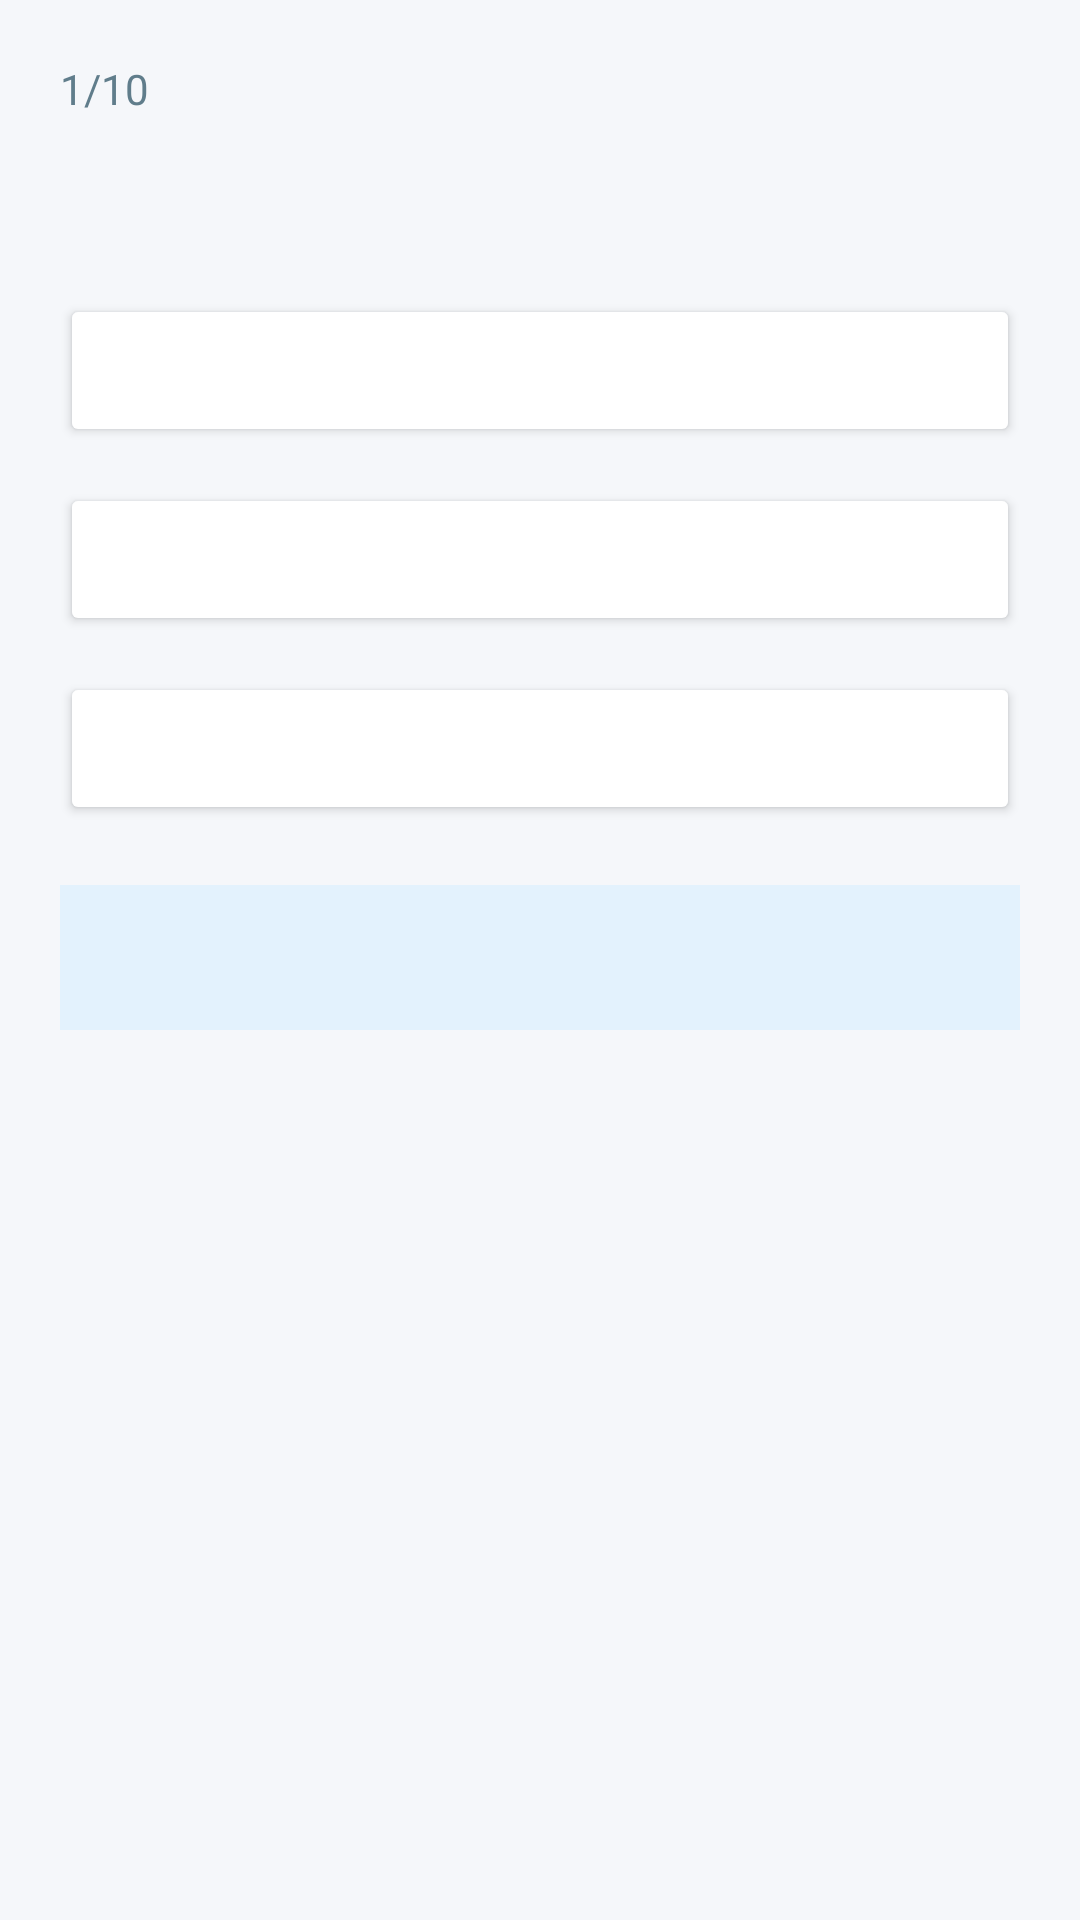

The Android layout XML behind this screen, and the referenced resources:
<!-- AndroidManifest.xml: application theme Theme.DriveTest -->
<!-- res/layout/activity_training.xml -->
<?xml version="1.0" encoding="utf-8"?>
<ScrollView xmlns:android="http://schemas.android.com/apk/res/android"
    android:layout_width="match_parent"
    android:layout_height="match_parent"
    android:background="#F5F7FA">

    <LinearLayout
        android:layout_width="match_parent"
        android:layout_height="wrap_content"
        android:orientation="vertical"
        android:padding="20dp">

        <TextView
            android:id="@+id/tvProgress"
            android:layout_width="wrap_content"
            android:layout_height="wrap_content"
            android:text="1/10"
            android:textSize="14sp"
            android:textColor="#607D8B"
            android:layout_marginBottom="12dp" />

        <ImageView
            android:id="@+id/ivSign"
            android:layout_width="140dp"
            android:layout_height="140dp"
            android:layout_gravity="center_horizontal"
            android:layout_marginBottom="16dp"
            android:visibility="gone"
            android:contentDescription="صورة الإشارة" />

        <TextView
            android:id="@+id/tvQuestion"
            android:layout_width="match_parent"
            android:layout_height="wrap_content"
            android:text=""
            android:textSize="20sp"
            android:textStyle="bold"
            android:textColor="#1B2A4A"
            android:layout_marginBottom="20dp" />

        <Button
            android:id="@+id/btnOptionA"
            android:layout_width="match_parent"
            android:layout_height="wrap_content"
            android:layout_marginBottom="12dp"
            android:padding="16dp"
            android:textAlignment="viewStart"
            android:backgroundTint="#FFFFFF"
            android:textColor="#1B2A4A" />

        <Button
            android:id="@+id/btnOptionB"
            android:layout_width="match_parent"
            android:layout_height="wrap_content"
            android:layout_marginBottom="12dp"
            android:padding="16dp"
            android:textAlignment="viewStart"
            android:backgroundTint="#FFFFFF"
            android:textColor="#1B2A4A" />

        <Button
            android:id="@+id/btnOptionC"
            android:layout_width="match_parent"
            android:layout_height="wrap_content"
            android:layout_marginBottom="20dp"
            android:padding="16dp"
            android:textAlignment="viewStart"
            android:backgroundTint="#FFFFFF"
            android:textColor="#1B2A4A" />

        <TextView
            android:id="@+id/tvExplanation"
            android:layout_width="match_parent"
            android:layout_height="wrap_content"
            android:text=""
            android:textSize="15sp"
            android:textColor="#37474F"
            android:background="#E3F2FD"
            android:padding="14dp"
            android:layout_marginBottom="20dp" />

        <Button
            android:id="@+id/btnNext"
            android:layout_width="match_parent"
            android:layout_height="52dp"
            android:text="السؤال التالي"
            android:visibility="gone"
            android:backgroundTint="#1B6CA8"
            android:textColor="#FFFFFF" />

    </LinearLayout>
</ScrollView>
<!-- resources referenced by this layout -->
<resources>
  <style name="Theme.DriveTest" parent="Theme.AppCompat.Light.NoActionBar">
          <item name="colorPrimary">@color/primary</item>
          <item name="android:windowBackground">@color/background</item>
      </style>
  <color name="primary">#1B6CA8</color>
  <color name="background">#F5F7FA</color>
</resources>
